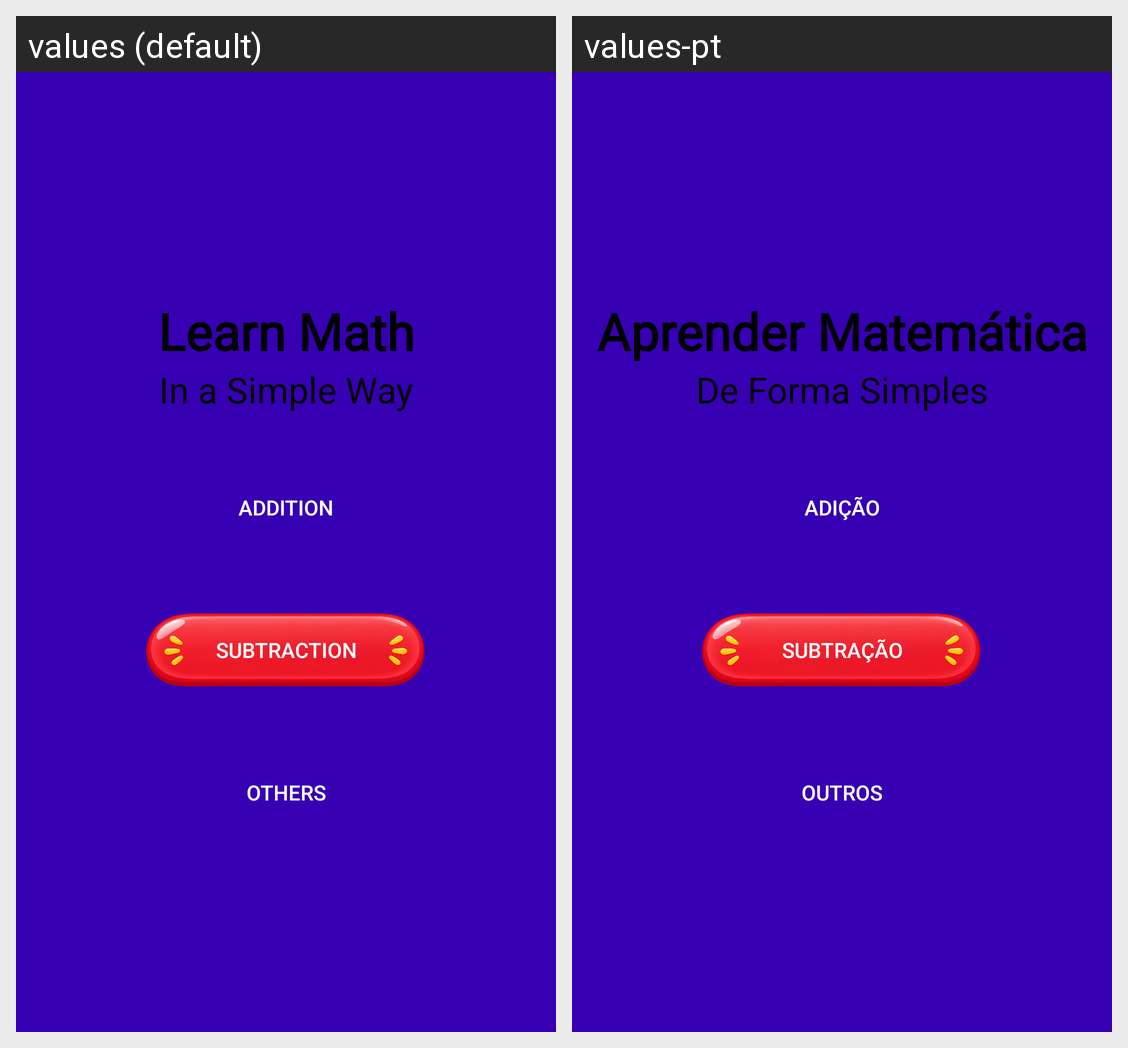

The Android screen above is rendered under two locales of the same app. Produce the string resources it draws, with the default and per-locale values.
Android screen res/layout/menu.xml rendered under 2 locales, left to right: values (default), values-pt. Device: Nexus 5 (rendered at 1080×1920; each locale shown at half size, 540×960, under a caption strip naming it); theme Theme.LearnMath.
Strings drawn on this screen, with the default value and each locale's value (text and hints the layout hard-codes, and strings that could not be matched under every locale, appear in the picture but are not listed):

learn_math
  values: Learn Math
  values-pt: Aprender Matemática

SubTituloMenu
  values: In a Simple Way
  values-pt: De Forma Simples

addition
  values: Addition
  values-pt: Adição

subtraction
  values: Subtraction
  values-pt: Subtração

others
  values: Others
  values-pt: Outros
